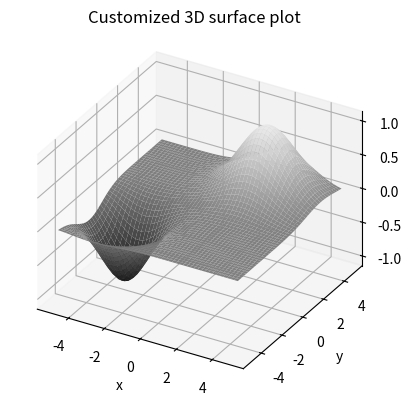

The script that saved this image:
import numpy as np
import matplotlib.pyplot as plt
from mpl_toolkits import mplot3d

t = np.linspace(-5, 5)
x, y = np.meshgrid(t, t)
z = np.exp(-((x-2.)**2 + (y-3.)**2)/4) - np.exp(-((x+3.)**2 + (y+2)**2)/3)

fig = plt.figure()

ax = fig.add_subplot(projection="3d", proj_type="ortho")

ax.plot_surface(x, y, z, cmap="gray", vmin=-1.2, vmax=1.2)
ax.set_title("Customized 3D surface plot")
ax.set_xlabel("x")
ax.set_ylabel("y")
ax.set_zlabel("z")

plt.show()